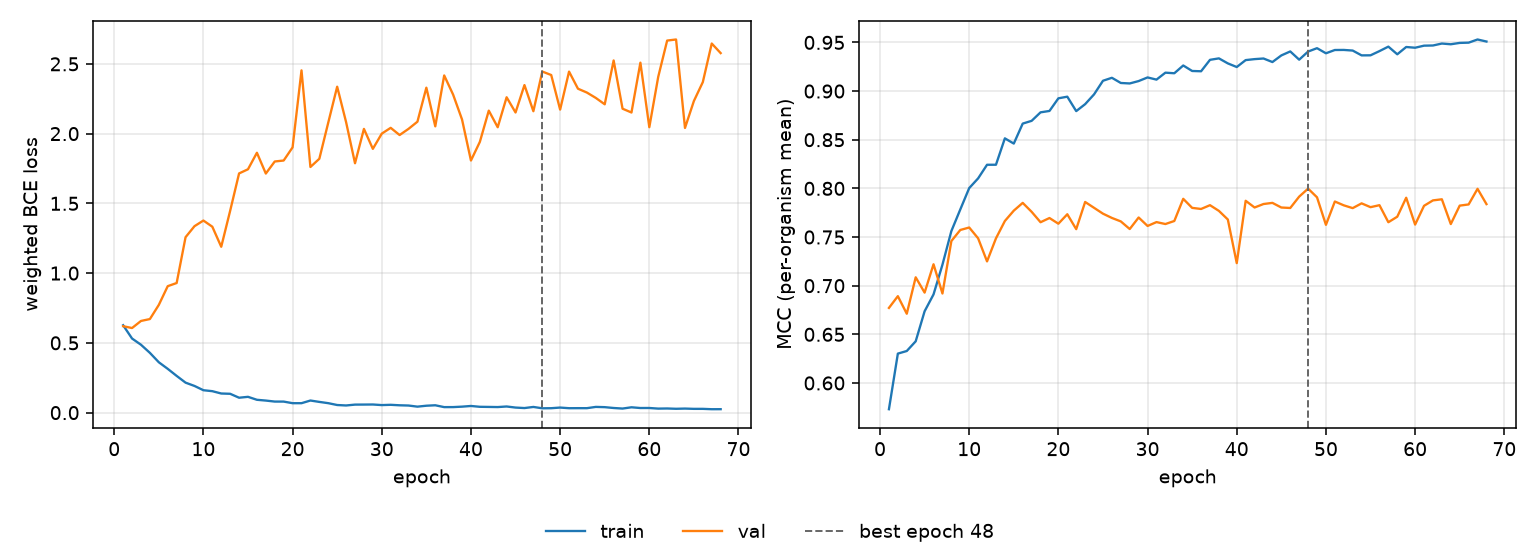

Source data for this figure (header and first rows):
epoch, tr_loss, vl_loss, tr_mcc, vl_mcc, is_best
1, 0.6264, 0.6195, 0.573, 0.6771, False
2, 0.5311, 0.6064, 0.6302, 0.6892, False
3, 0.4866, 0.657, 0.6329, 0.6712, False
4, 0.4284, 0.6707, 0.6428, 0.7086, False
5, 0.361, 0.7721, 0.6737, 0.6929, False
6, 0.3138, 0.9065, 0.691, 0.722, False
7, 0.2633, 0.929, 0.7216, 0.692, False
8, 0.2148, 1.258, 0.7561, 0.7458, False
9, 0.1912, 1.336, 0.7783, 0.7572, False
10, 0.1606, 1.377, 0.8003, 0.7598, False
11, 0.1537, 1.333, 0.8103, 0.7487, False
12, 0.1371, 1.189, 0.8243, 0.7249, False
13, 0.135, 1.447, 0.8243, 0.7486, False
14, 0.1068, 1.715, 0.8514, 0.7665, False
15, 0.1132, 1.744, 0.846, 0.7771, False
16, 0.09198, 1.863, 0.8666, 0.7851, False
17, 0.08639, 1.714, 0.8694, 0.7759, False
18, 0.07922, 1.8, 0.8781, 0.7652, False
19, 0.07905, 1.807, 0.8796, 0.7695, False
20, 0.0676, 1.901, 0.8925, 0.7637, False
21, 0.0676, 2.453, 0.8942, 0.7734, False
22, 0.08668, 1.761, 0.8794, 0.7581, False
23, 0.07681, 1.82, 0.8865, 0.786, False
24, 0.06774, 2.079, 0.8966, 0.78, False
25, 0.05451, 2.336, 0.9106, 0.774, False
26, 0.05123, 2.082, 0.9136, 0.7696, False
27, 0.05739, 1.788, 0.9083, 0.766, False
28, 0.0577, 2.034, 0.9078, 0.7582, False
29, 0.05822, 1.891, 0.9103, 0.7701, False
30, 0.05404, 2, 0.914, 0.7614, False
31, 0.05604, 2.041, 0.9118, 0.7653, False
32, 0.05257, 1.99, 0.9189, 0.7633, False
33, 0.05081, 2.034, 0.9183, 0.7665, False
34, 0.04281, 2.085, 0.9263, 0.7893, False
35, 0.04946, 2.329, 0.9206, 0.78, False
36, 0.05269, 2.052, 0.9203, 0.7788, False
37, 0.03945, 2.417, 0.9321, 0.7827, False
38, 0.03961, 2.28, 0.9336, 0.7768, False
39, 0.04279, 2.101, 0.9284, 0.768, False
40, 0.04763, 1.807, 0.9247, 0.7232, False
41, 0.04174, 1.941, 0.9318, 0.7872, False
42, 0.04085, 2.165, 0.9328, 0.7803, False
43, 0.03984, 2.046, 0.9335, 0.7839, False
44, 0.04396, 2.26, 0.9298, 0.7851, False
45, 0.03624, 2.151, 0.9366, 0.7803, False
46, 0.03275, 2.348, 0.9407, 0.7798, False
47, 0.04067, 2.16, 0.9323, 0.7915, False
48, 0.03107, 2.445, 0.9406, 0.7997, True
49, 0.03169, 2.42, 0.9441, 0.7908, False
50, 0.0362, 2.172, 0.9388, 0.7625, False
51, 0.03169, 2.444, 0.9422, 0.7865, False
52, 0.03199, 2.322, 0.9423, 0.7826, False
53, 0.03186, 2.294, 0.9416, 0.7797, False
54, 0.04098, 2.256, 0.9367, 0.7846, False
55, 0.03918, 2.21, 0.9367, 0.7807, False
56, 0.03317, 2.524, 0.9411, 0.7827, False
57, 0.02917, 2.178, 0.9457, 0.7652, False
58, 0.0382, 2.151, 0.9378, 0.7709, False
59, 0.03301, 2.509, 0.9453, 0.7904, False
60, 0.03319, 2.046, 0.9445, 0.7628, False
... 8 more rows
